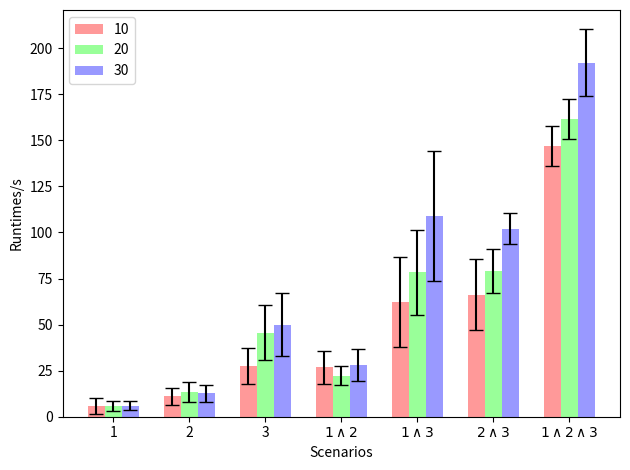

Reproduce this figure in Python. (Note: this script raises an exception after producing the figure.)
import numpy as np
import matplotlib.pyplot as plt

# Number of groups and bars per group
num_groups = 7
bars_per_group = 3

# Generate random data
data = np.random.rand(num_groups, bars_per_group, 10)  # 10 data points for each bar

mean_values = np.array([
[5.82, 5.77, 5.93],
[11.05, 13.41685, 12.72505 ],
[27.57,  45.4611,  50.0],
[26.8,  22.20,  27.94] ,
[62.265, 78.41,  108.8] ,
[66.2,  79.1, 101.9] ,
[146.98,  161.6, 192.2]])

std_values = np.array([
[4.194,  2.50,  2.52],
[4.80, 5.608, 4.4964],
[9.85, 14.9111, 16.97],
[8.96294, 5.20, 8.73],
[24.398, 23.08, 35.2],
[19.3, 11.7, 8.4 ],
[10.8, 10.8, 18.0 ]])
# Calculate mean and standard deviation
# mean_values = data.mean(axis=2)
# std_values = data.std(axis=2)

# Generate bar positions for each group and bar
group_width = 0.8
bar_width = group_width / bars_per_group

# Adjust this gap value to increase or decrease the gap between groups
inter_group_gap = 1.2
group_positions = np.arange(num_groups)
bar_positions = [inter_group_gap * group_positions + i*bar_width for i in range(bars_per_group)]

# Plot the bars
fig, ax = plt.subplots()
colors = ['#FF9999', '#99FF99', '#9999FF'] 
num = [10, 20, 30]
for i in range(bars_per_group):
    bars = ax.bar(bar_positions[i], mean_values[:, i], width=bar_width, color=colors[i], label=f'{num[i]}', yerr=std_values[:, i], capsize=5)

# Customize the plot
ax.set_xticks(inter_group_gap * group_positions + group_width / 3)
ax.set_xticklabels(['1', '2', '3', r'$1\wedge2$', r'$1\wedge3$', r'$2\wedge3$', r'$1\wedge2\wedge3$'])
ax.set_xlabel('Scenarios')
ax.set_ylabel('Runtimes/s')
ax.legend()

# Display the plot
plt.tight_layout()
plt.savefig('./data/runtimes.png', format='png', dpi=300)

#################################################################################
# num_groups = 7
# bars_per_group = 3

# # Generate random data
# data = np.random.rand(num_groups, bars_per_group, 10)  # 10 data points for each bar

# mean_values = np.array([
# [65.85, 61.75, 59.8],
# [83.8, 78.9, 76.2],
# [92.35, 88.6, 86.2 ],
# [142.4, 135.45, 134.1],
# [160.7, 149.8, 147.6 ],
# [176.0, 164.0, 161.2],
# [235.5, 223.0, 222.55]] )

# std_values = np.array([
# [5.68, 1.96,  1.77],
# [4.42,  3.32, 0.92],
# [4.49, 2.7415, 2.31],
# [4.89898,  2.77, 2.77],
# [7.61,  5.54,  2.48],
# [1.87,   1.65, 0.76],
#  [1.84, 1.63, 1.44]])
# # Calculate mean and standard deviation
# # mean_values = data.mean(axis=2)
# # std_values = data.std(axis=2)

# # Generate bar positions for each group and bar
# group_width = 0.8
# bar_width = group_width / bars_per_group

# # Adjust this gap value to increase or decrease the gap between groups
# inter_group_gap = 1.2
# group_positions = np.arange(num_groups)
# bar_positions = [inter_group_gap * group_positions + i*bar_width for i in range(bars_per_group)]

# # Plot the bars
# fig, ax = plt.subplots()
# colors = ['#FF9999', '#99FF99', '#9999FF'] 
# num = [10, 20, 30]
# for i in range(bars_per_group):
#     bars = ax.bar(bar_positions[i], mean_values[:, i], width=bar_width, color=colors[i], label=f'{num[i]}', yerr=std_values[:, i], capsize=5)

# # Customize the plot
# ax.set_xticks(inter_group_gap * group_positions + group_width / 3)
# ax.set_xticklabels(['1', '2', '3', r'$1\wedge2$', r'$1\wedge3$', r'$2\wedge3$', r'$1\wedge2\wedge3$'])
# ax.set_yticks(np.arange(0, np.max(mean_values + std_values) + 50, 50))  # y-ticks increment by 50
# ax.set_xlabel('Scenarios')
# ax.set_ylabel('Cost')
# ax.legend()

# # Display the plot
# plt.tight_layout()
# plt.savefig('./data/cost.png', format='png', dpi=300)

